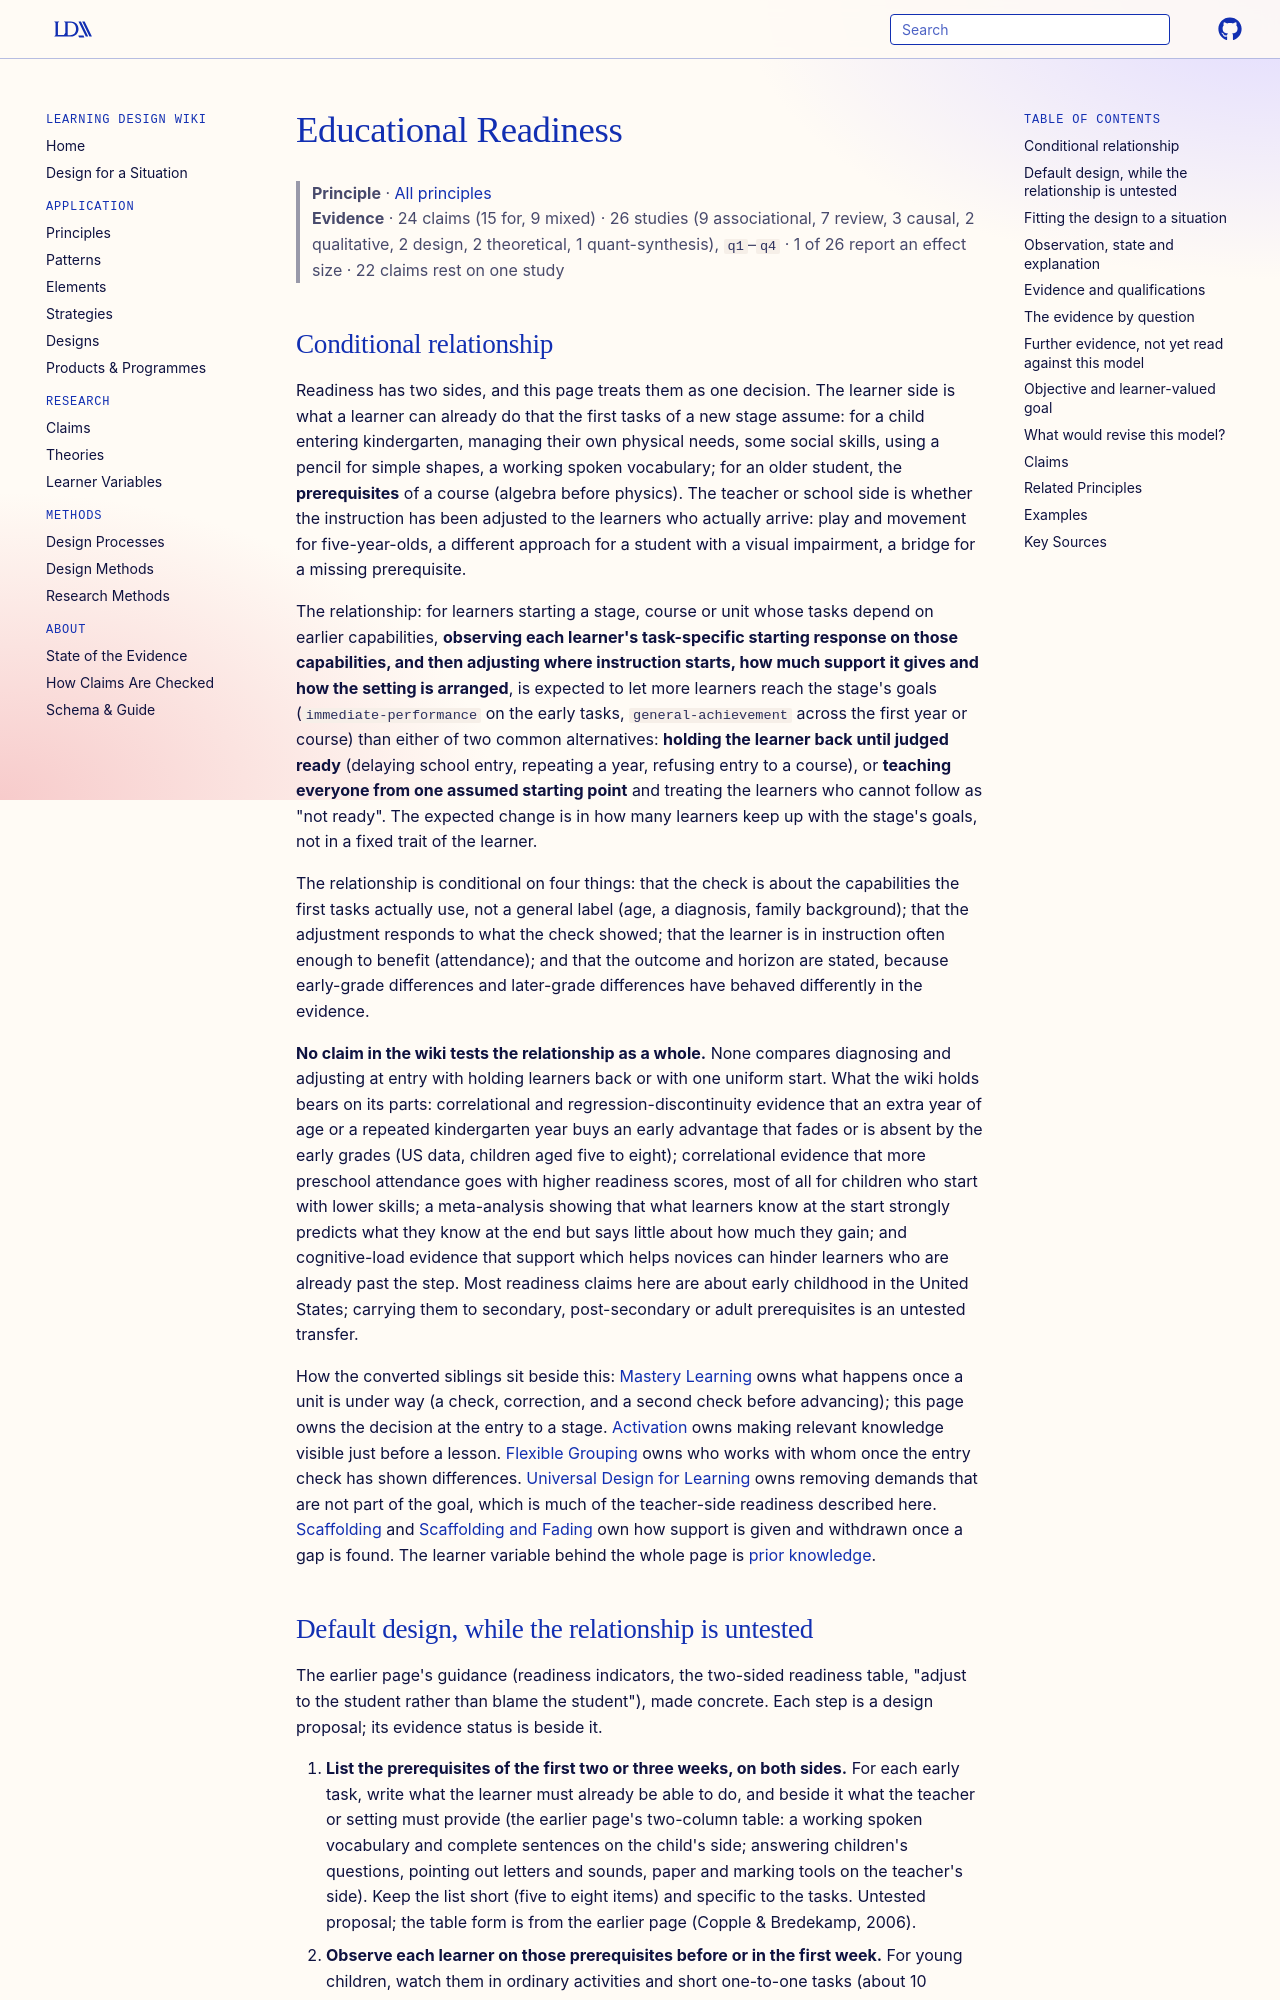

repository: Learning-Design-Alliance/learning-wiki · page: principles/educational-readiness/index.html · generator: mkdocs

---
type: principle
id: educational-readiness
title: Educational Readiness
description: "For learners starting a new stage, course or unit whose tasks assume earlier capabilities, checking each learner's starting response on those capabilities and adjusting the entry point, support and setting to it is expected to let more of them reach the stage's goals than holding them back until judged ready or teaching all from one assumed starting point; no claim in the wiki tests this directly, though claims on delayed entry, repetition and preschool attendance bear on it."
canonical: true
status: review
generated:
  by: claude/unspecified
  at: 2026-10-15
---

# Educational Readiness

> **Principle** · [All principles](index.md)
> **Evidence** · 24 claims (15 for, 9 mixed) · 26 studies (9 associational, 7 review, 3 causal, 2 qualitative, 2 design, 2 theoretical, 1 quant-synthesis), `q1`–`q4` · 1 of 26 report an effect size · 22 claims rest on one study

## Conditional relationship

Readiness has two sides, and this page treats them as one decision. The learner side is what a learner can already do that the first tasks of a new stage assume: for a child entering kindergarten, managing their own physical needs, some social skills, using a pencil for simple shapes, a working spoken vocabulary; for an older student, the **prerequisites** of a course (algebra before physics). The teacher or school side is whether the instruction has been adjusted to the learners who actually arrive: play and movement for five-year-olds, a different approach for a student with a visual impairment, a bridge for a missing prerequisite.

The relationship: for learners starting a stage, course or unit whose tasks depend on earlier capabilities, **observing each learner's task-specific starting response on those capabilities, and then adjusting where instruction starts, how much support it gives and how the setting is arranged**, is expected to let more learners reach the stage's goals (`immediate-performance` on the early tasks, `general-achievement` across the first year or course) than either of two common alternatives: **holding the learner back until judged ready** (delaying school entry, repeating a year, refusing entry to a course), or **teaching everyone from one assumed starting point** and treating the learners who cannot follow as "not ready". The expected change is in how many learners keep up with the stage's goals, not in a fixed trait of the learner.

The relationship is conditional on four things: that the check is about the capabilities the first tasks actually use, not a general label (age, a diagnosis, family background); that the adjustment responds to what the check showed; that the learner is in instruction often enough to benefit (attendance); and that the outcome and horizon are stated, because early-grade differences and later-grade differences have behaved differently in the evidence.

**No claim in the wiki tests the relationship as a whole.** None compares diagnosing and adjusting at entry with holding learners back or with one uniform start. What the wiki holds bears on its parts: correlational and regression-discontinuity evidence that an extra year of age or a repeated kindergarten year buys an early advantage that fades or is absent by the early grades (US data, children aged five to eight); correlational evidence that more preschool attendance goes with higher readiness scores, most of all for children who start with lower skills; a meta-analysis showing that what learners know at the start strongly predicts what they know at the end but says little about how much they gain; and cognitive-load evidence that support which helps novices can hinder learners who are already past the step. Most readiness claims here are about early childhood in the United States; carrying them to secondary, post-secondary or adult prerequisites is an untested transfer.

How the converted siblings sit beside this: [Mastery Learning](mastery-learning.md) owns what happens once a unit is under way (a check, correction, and a second check before advancing); this page owns the decision at the entry to a stage. [Activation](activation.md) owns making relevant knowledge visible just before a lesson. [Flexible Grouping](flexible-grouping.md) owns who works with whom once the entry check has shown differences. [Universal Design for Learning](universal-design-for-learning.md) owns removing demands that are not part of the goal, which is much of the teacher-side readiness described here. [Scaffolding](scaffolding.md) and [Scaffolding and Fading](scaffolding-and-fading.md) own how support is given and withdrawn once a gap is found. The learner variable behind the whole page is [prior knowledge](../learner-variables/prior-knowledge.md).
